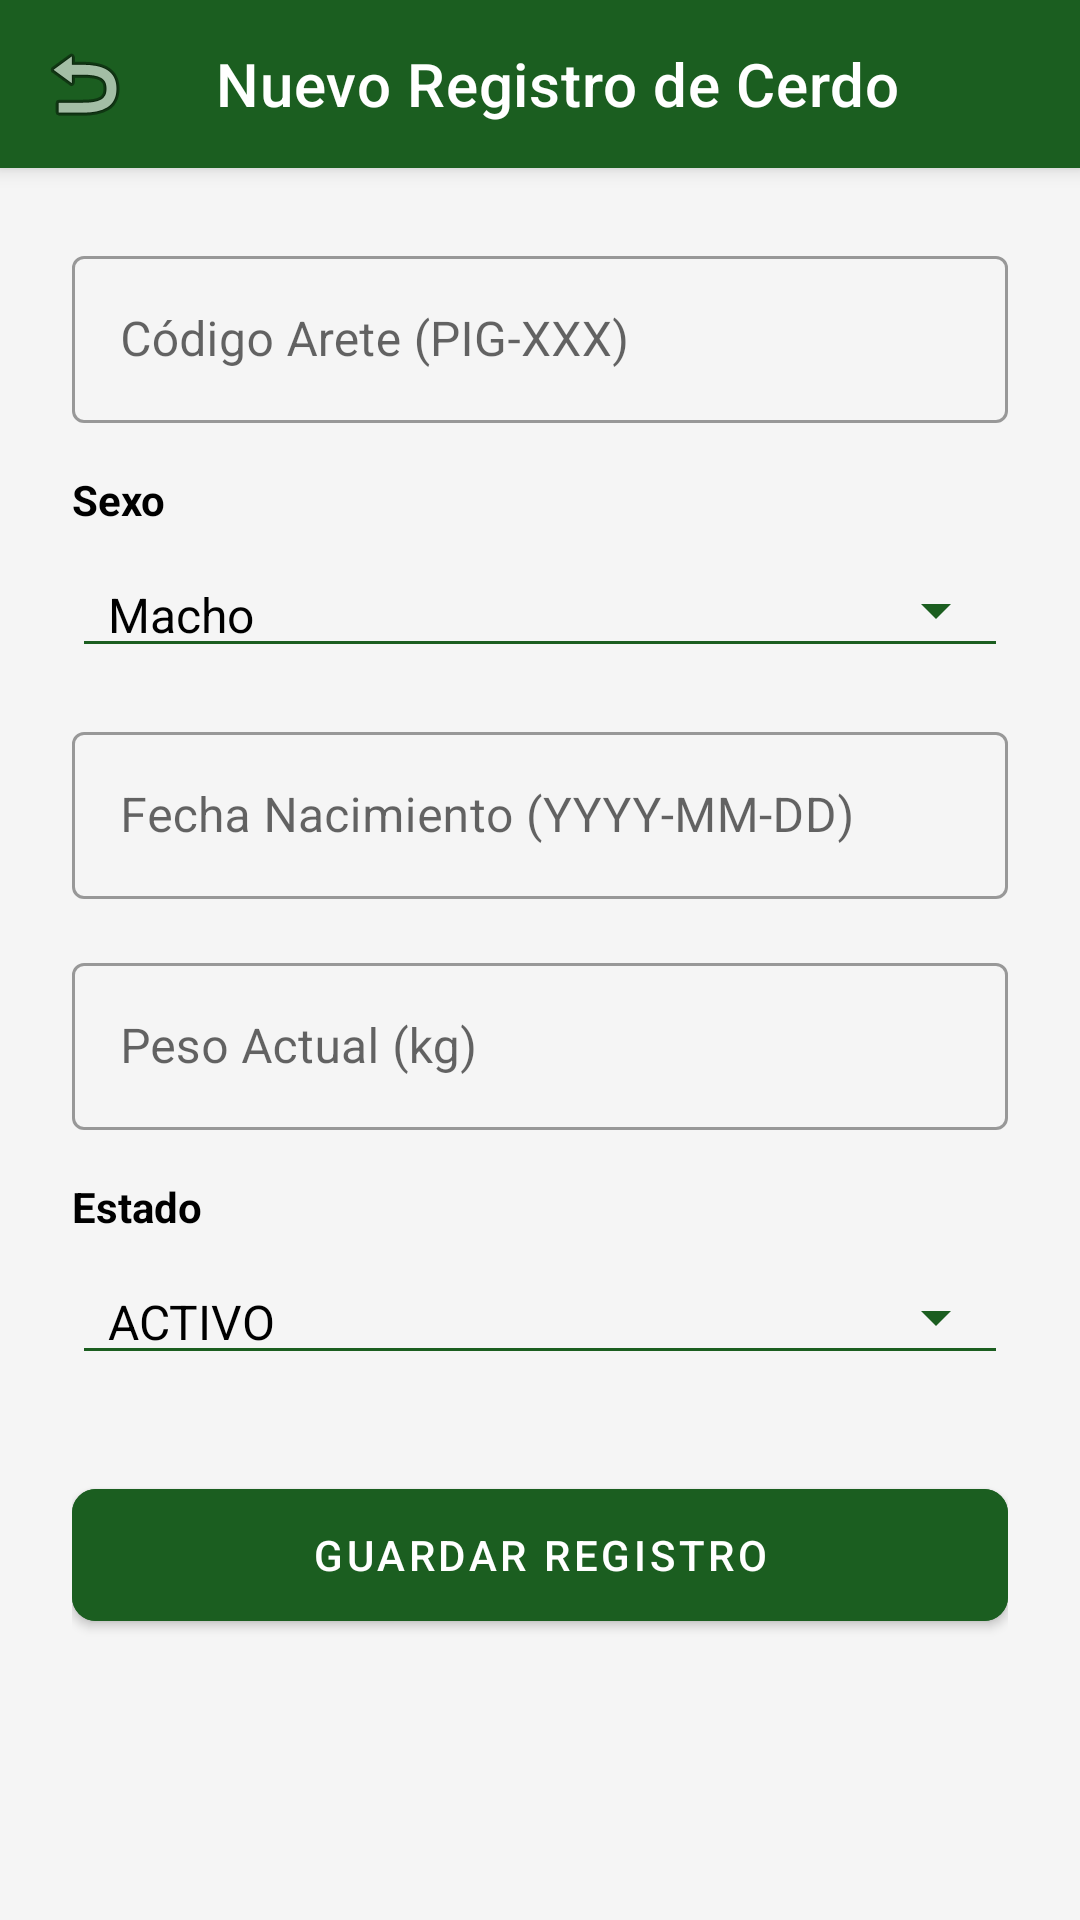

This screen was rendered from an Android layout file. Write that file and the resources it references.
<!-- AndroidManifest.xml: application theme Theme.AgrofarmMobile -->
<!-- res/layout/activity_create_pig.xml -->
<?xml version="1.0" encoding="utf-8"?>
<androidx.coordinatorlayout.widget.CoordinatorLayout xmlns:android="http://schemas.android.com/apk/res/android"
    xmlns:app="http://schemas.android.com/apk/res-auto"
    android:layout_width="match_parent"
    android:layout_height="match_parent"
    android:background="#F5F5F5">

    <com.google.android.material.appbar.AppBarLayout
        android:layout_width="match_parent"
        android:layout_height="wrap_content">

        <androidx.appcompat.widget.Toolbar
            android:id="@+id/toolbarCreatePig"
            android:layout_width="match_parent"
            android:layout_height="?attr/actionBarSize"
            android:background="#1B5E20"
            app:title="Nuevo Registro de Cerdo"
            app:titleTextColor="#FFFFFF"
            app:navigationIcon="@android:drawable/ic_menu_revert" />
    </com.google.android.material.appbar.AppBarLayout>

    <androidx.core.widget.NestedScrollView
        android:layout_width="match_parent"
        android:layout_height="match_parent"
        app:layout_behavior="@string/appbar_scrolling_view_behavior">

        <LinearLayout
            android:layout_width="match_parent"
            android:layout_height="wrap_content"
            android:orientation="vertical"
            android:padding="24dp">

            <com.google.android.material.textfield.TextInputLayout
                android:layout_width="match_parent"
                android:layout_height="wrap_content"
                android:hint="Código Arete (PIG-XXX)"
                app:hintTextColor="#1B5E20"
                style="@style/Widget.MaterialComponents.TextInputLayout.OutlinedBox">

                <com.google.android.material.textfield.TextInputEditText
                    android:id="@+id/etCodigoArete"
                    android:layout_width="match_parent"
                    android:layout_height="wrap_content"
                    android:inputType="textCapCharacters"
                    android:textColor="#000000" />
            </com.google.android.material.textfield.TextInputLayout>

            <TextView
                android:layout_width="wrap_content"
                android:layout_height="wrap_content"
                android:text="Sexo"
                android:layout_marginTop="16dp"
                android:layout_marginBottom="8dp"
                android:textColor="#000000"
                android:textStyle="bold" />

            <Spinner
                android:id="@+id/spinnerSexo"
                android:layout_width="match_parent"
                android:layout_height="wrap_content"
                android:entries="@array/sexo_options"
                android:backgroundTint="#1B5E20"
                style="@style/Widget.AppCompat.Spinner.Underlined" />

            <com.google.android.material.textfield.TextInputLayout
                android:layout_width="match_parent"
                android:layout_height="wrap_content"
                android:hint="Fecha Nacimiento (YYYY-MM-DD)"
                android:layout_marginTop="16dp"
                app:hintTextColor="#1B5E20"
                style="@style/Widget.MaterialComponents.TextInputLayout.OutlinedBox">

                <com.google.android.material.textfield.TextInputEditText
                    android:id="@+id/etFechaNacimiento"
                    android:layout_width="match_parent"
                    android:layout_height="wrap_content"
                    android:focusable="false"
                    android:clickable="true"
                    android:textColor="#000000" />
            </com.google.android.material.textfield.TextInputLayout>

            <com.google.android.material.textfield.TextInputLayout
                android:layout_width="match_parent"
                android:layout_height="wrap_content"
                android:hint="Peso Actual (kg)"
                android:layout_marginTop="16dp"
                app:hintTextColor="#1B5E20"
                style="@style/Widget.MaterialComponents.TextInputLayout.OutlinedBox">

                <com.google.android.material.textfield.TextInputEditText
                    android:id="@+id/etPesoActual"
                    android:layout_width="match_parent"
                    android:layout_height="wrap_content"
                    android:inputType="numberDecimal"
                    android:textColor="#000000" />
            </com.google.android.material.textfield.TextInputLayout>

            <TextView
                android:layout_width="wrap_content"
                android:layout_height="wrap_content"
                android:text="Estado"
                android:layout_marginTop="16dp"
                android:layout_marginBottom="8dp"
                android:textColor="#000000"
                android:textStyle="bold" />

            <Spinner
                android:id="@+id/spinnerEstado"
                android:layout_width="match_parent"
                android:layout_height="wrap_content"
                android:entries="@array/estado_options"
                android:backgroundTint="#1B5E20"
                style="@style/Widget.AppCompat.Spinner.Underlined" />

            <com.google.android.material.button.MaterialButton
                android:id="@+id/btnGuardar"
                android:layout_width="match_parent"
                android:layout_height="56dp"
                android:layout_marginTop="32dp"
                android:text="GUARDAR REGISTRO"
                android:backgroundTint="#1B5E20"
                android:textColor="#FFFFFF"
                app:cornerRadius="8dp" />

        </LinearLayout>
    </androidx.core.widget.NestedScrollView>

</androidx.coordinatorlayout.widget.CoordinatorLayout>
<!-- resources referenced by this layout -->
<resources>
  <string-array name="estado_options">
          <item>ACTIVO</item>
          <item>INACTIVO</item>
      </string-array>
  <string-array name="sexo_options">
          <item>Macho</item>
          <item>Hembra</item>
      </string-array>
  <style name="Theme.AgrofarmMobile" parent="Base.Theme.AgrofarmMobile" />
  <style name="Base.Theme.AgrofarmMobile" parent="Theme.MaterialComponents.Light.NoActionBar">
          
          <item name="colorPrimary">#1B5E20</item>
          <item name="colorPrimaryDark">#003308</item>
          <item name="colorAccent">#4CAF50</item>
  
          
          <item name="android:textColorPrimary">#000000</item>
          <item name="android:textColorSecondary">#212121</item>
          <item name="android:editTextColor">#000000</item>
          <item name="android:textColor">#000000</item>
  
          
          <item name="android:windowTranslucentStatus">false</item>
          <item name="android:windowDrawsSystemBarBackgrounds">true</item>
          <item name="android:statusBarColor">#003308</item>
      </style>
</resources>
